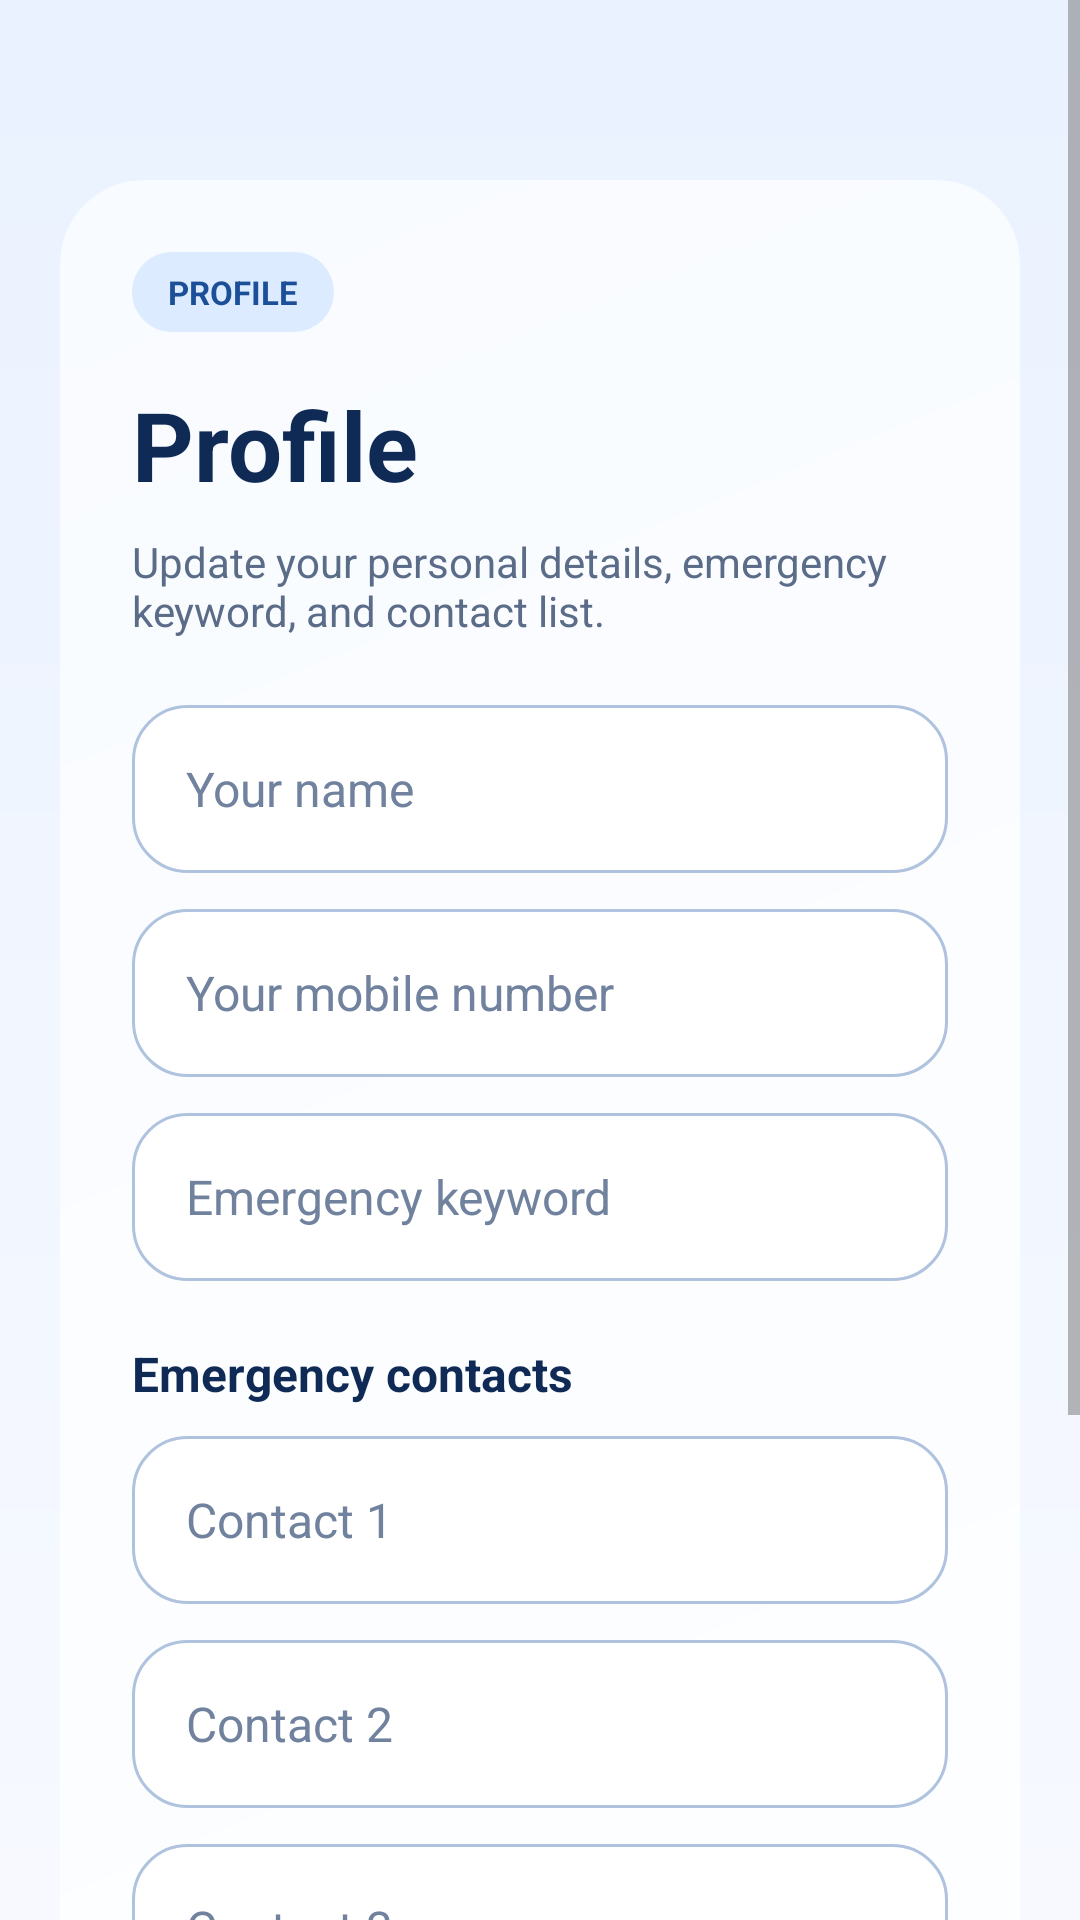

Produce the Android XML layout that renders to this screen, including the resource entries it uses.
<!-- AndroidManifest.xml: application theme Theme.SafeSphere -->
<!-- res/layout/activity_profile.xml -->
<?xml version="1.0" encoding="utf-8"?>
<ScrollView xmlns:android="http://schemas.android.com/apk/res/android"
    android:layout_width="match_parent"
    android:layout_height="match_parent"
    android:background="@drawable/bg_form_screen"
    android:fillViewport="true">

    <LinearLayout
        android:layout_width="match_parent"
        android:layout_height="wrap_content"
        android:orientation="vertical"
        android:paddingStart="20dp"
        android:paddingTop="60dp"
        android:paddingEnd="20dp"
        android:paddingBottom="24dp">

        <LinearLayout
            android:layout_width="match_parent"
            android:layout_height="wrap_content"
            android:background="@drawable/bg_form_card"
            android:orientation="vertical"
            android:padding="24dp">

            <TextView
                android:layout_width="wrap_content"
                android:layout_height="wrap_content"
                android:background="@drawable/bg_form_badge"
                android:paddingStart="12dp"
                android:paddingTop="6dp"
                android:paddingEnd="12dp"
                android:paddingBottom="6dp"
                android:text="PROFILE"
                android:textColor="@color/dashboardBadgeText"
                android:textSize="11sp"
                android:textStyle="bold" />

            <TextView
                android:layout_width="wrap_content"
                android:layout_height="wrap_content"
                android:layout_marginTop="16dp"
                android:text="Profile"
                android:textColor="@color/dashboardTitle"
                android:textSize="32sp"
                android:textStyle="bold" />

            <TextView
                android:layout_width="match_parent"
                android:layout_height="wrap_content"
                android:layout_marginTop="8dp"
                android:text="Update your personal details, emergency keyword, and contact list."
                android:textColor="@color/dashboardSubtitle"
                android:textSize="14sp" />

            <EditText
                android:id="@+id/etName"
                android:layout_width="match_parent"
                android:layout_height="56dp"
                android:layout_marginTop="22dp"
                android:background="@drawable/bg_form_input"
                android:gravity="center_vertical"
                android:hint="Your name"
                android:inputType="textPersonName"
                android:paddingStart="18dp"
                android:paddingEnd="18dp"
                android:textColor="@color/dashboardInputText"
                android:textColorHint="@color/dashboardInputHint"
                android:textSize="16sp" />

            <EditText
                android:id="@+id/etPhone"
                android:layout_width="match_parent"
                android:layout_height="56dp"
                android:layout_marginTop="12dp"
                android:background="@drawable/bg_form_input"
                android:gravity="center_vertical"
                android:hint="Your mobile number"
                android:inputType="phone"
                android:paddingStart="18dp"
                android:paddingEnd="18dp"
                android:textColor="@color/dashboardInputText"
                android:textColorHint="@color/dashboardInputHint"
                android:textSize="16sp" />

            <EditText
                android:id="@+id/etKeyword"
                android:layout_width="match_parent"
                android:layout_height="56dp"
                android:layout_marginTop="12dp"
                android:background="@drawable/bg_form_input"
                android:gravity="center_vertical"
                android:hint="Emergency keyword"
                android:inputType="text"
                android:paddingStart="18dp"
                android:paddingEnd="18dp"
                android:textColor="@color/dashboardInputText"
                android:textColorHint="@color/dashboardInputHint"
                android:textSize="16sp" />

            <TextView
                android:layout_width="wrap_content"
                android:layout_height="wrap_content"
                android:layout_marginTop="20dp"
                android:text="Emergency contacts"
                android:textColor="@color/dashboardTitle"
                android:textSize="16sp"
                android:textStyle="bold" />

            <EditText
                android:id="@+id/etE1"
                android:layout_width="match_parent"
                android:layout_height="56dp"
                android:layout_marginTop="10dp"
                android:background="@drawable/bg_form_input"
                android:gravity="center_vertical"
                android:hint="Contact 1"
                android:inputType="phone"
                android:paddingStart="18dp"
                android:paddingEnd="18dp"
                android:textColor="@color/dashboardInputText"
                android:textColorHint="@color/dashboardInputHint"
                android:textSize="16sp" />

            <EditText
                android:id="@+id/etE2"
                android:layout_width="match_parent"
                android:layout_height="56dp"
                android:layout_marginTop="12dp"
                android:background="@drawable/bg_form_input"
                android:gravity="center_vertical"
                android:hint="Contact 2"
                android:inputType="phone"
                android:paddingStart="18dp"
                android:paddingEnd="18dp"
                android:textColor="@color/dashboardInputText"
                android:textColorHint="@color/dashboardInputHint"
                android:textSize="16sp" />

            <EditText
                android:id="@+id/etE3"
                android:layout_width="match_parent"
                android:layout_height="56dp"
                android:layout_marginTop="12dp"
                android:background="@drawable/bg_form_input"
                android:gravity="center_vertical"
                android:hint="Contact 3"
                android:inputType="phone"
                android:paddingStart="18dp"
                android:paddingEnd="18dp"
                android:textColor="@color/dashboardInputText"
                android:textColorHint="@color/dashboardInputHint"
                android:textSize="16sp" />

            <Button
                android:id="@+id/btnSave"
                android:layout_width="match_parent"
                android:layout_height="58dp"
                android:layout_marginTop="24dp"
                android:background="@drawable/bg_form_primary_button"
                android:backgroundTint="#C2185B"
                android:text="Save"
                android:textAllCaps="false"
                android:textColor="@color/white"
                android:textSize="16sp"
                android:textStyle="bold"
                android:visibility="visible" />

            <Button
                android:id="@+id/btnLogout"
                android:layout_width="match_parent"
                android:layout_height="56dp"
                android:layout_marginTop="12dp"
                android:background="@drawable/bg_form_danger_button"
                android:backgroundTint="#B71C1C"
                android:text="Logout"
                android:textAllCaps="false"
                android:textColor="@color/white"
                android:textSize="15sp" />
        </LinearLayout>
    </LinearLayout>
</ScrollView>
<!-- resources referenced by this layout -->
<resources>
  <color name="dashboardBadgeText">#1B4F98</color>
  <color name="dashboardInputHint">#70829D</color>
  <color name="dashboardInputText">#132C57</color>
  <color name="dashboardSubtitle">#5B6C88</color>
  <color name="dashboardTitle">#102A56</color>
  <color name="white">#FFFFFF</color>
  <!-- drawable bg_form_badge (drawable) -->
  <?xml version="1.0" encoding="utf-8"?>
  <shape xmlns:android="http://schemas.android.com/apk/res/android" android:shape="rectangle">
      <solid android:color="#DCEBFF" />
      <corners android:radius="999dp" />
  </shape>
  <!-- drawable bg_form_card (drawable) -->
  <?xml version="1.0" encoding="utf-8"?>
  <shape xmlns:android="http://schemas.android.com/apk/res/android" android:shape="rectangle">
      <gradient
          android:angle="315"
          android:endColor="#FFFFFF"
          android:startColor="#F8FBFF" />
      <corners android:radius="28dp" />
  </shape>
  <!-- drawable bg_form_danger_button (drawable) -->
  <?xml version="1.0" encoding="utf-8"?>
  <shape xmlns:android="http://schemas.android.com/apk/res/android" android:shape="rectangle">
      <gradient
          android:angle="0"
          android:endColor="#D43E67"
          android:startColor="#FF5B85" />
      <corners android:radius="20dp" />
  </shape>
  <!-- drawable bg_form_input (drawable) -->
  <?xml version="1.0" encoding="utf-8"?>
  <shape xmlns:android="http://schemas.android.com/apk/res/android" android:shape="rectangle">
      <solid android:color="#FFFFFF" />
      <corners android:radius="18dp" />
      <stroke
          android:width="1dp"
          android:color="#AFC3DE" />
  </shape>
  <!-- drawable bg_form_primary_button (drawable) -->
  <?xml version="1.0" encoding="utf-8"?>
  <shape xmlns:android="http://schemas.android.com/apk/res/android" android:shape="rectangle">
      <gradient
          android:angle="0"
          android:endColor="#0F5FD7"
          android:startColor="#2C84F5" />
      <corners android:radius="20dp" />
  </shape>
  <!-- drawable bg_form_screen (drawable) -->
  <?xml version="1.0" encoding="utf-8"?>
  <shape xmlns:android="http://schemas.android.com/apk/res/android" android:shape="rectangle">
      <gradient
          android:angle="270"
          android:endColor="#F7F9FF"
          android:startColor="#EAF2FF" />
  </shape>
  <style name="Theme.SafeSphere" parent="Theme.MaterialComponents.DayNight.NoActionBar">
          <item name="colorPrimary">@color/bluePrimary</item>
          <item name="colorPrimaryVariant">@color/blueDark</item>
          <item name="colorAccent">@color/accent</item>
          <item name="android:statusBarColor">@color/blueDark</item>
          <item name="android:navigationBarColor">@color/blueDark</item>
          <item name="colorOnPrimary">@android:color/white</item>
          <item name="colorSecondary">@color/accent</item>
          <item name="colorOnSecondary">@android:color/white</item>
          <item name="colorControlActivated">@color/bluePrimary</item>
          <item name="android:windowLightStatusBar">false</item>
  
          
          <item name="android:textColorPrimary">@color/inputTextColor</item>
          <item name="android:textColorHint">@color/inputHintColor</item>
          <item name="android:windowBackground">@color/screenBackground</item>
          <item name="colorControlNormal">@color/inputHintColor</item>
      </style>
  <color name="bluePrimary">#1976D2</color>
  <color name="blueDark">#0D47A1</color>
  <color name="accent">#FF4081</color>
  <color name="inputTextColor">#212121</color>
  <color name="inputHintColor">#757575</color>
  <color name="screenBackground">#F5F9FF</color>
</resources>
